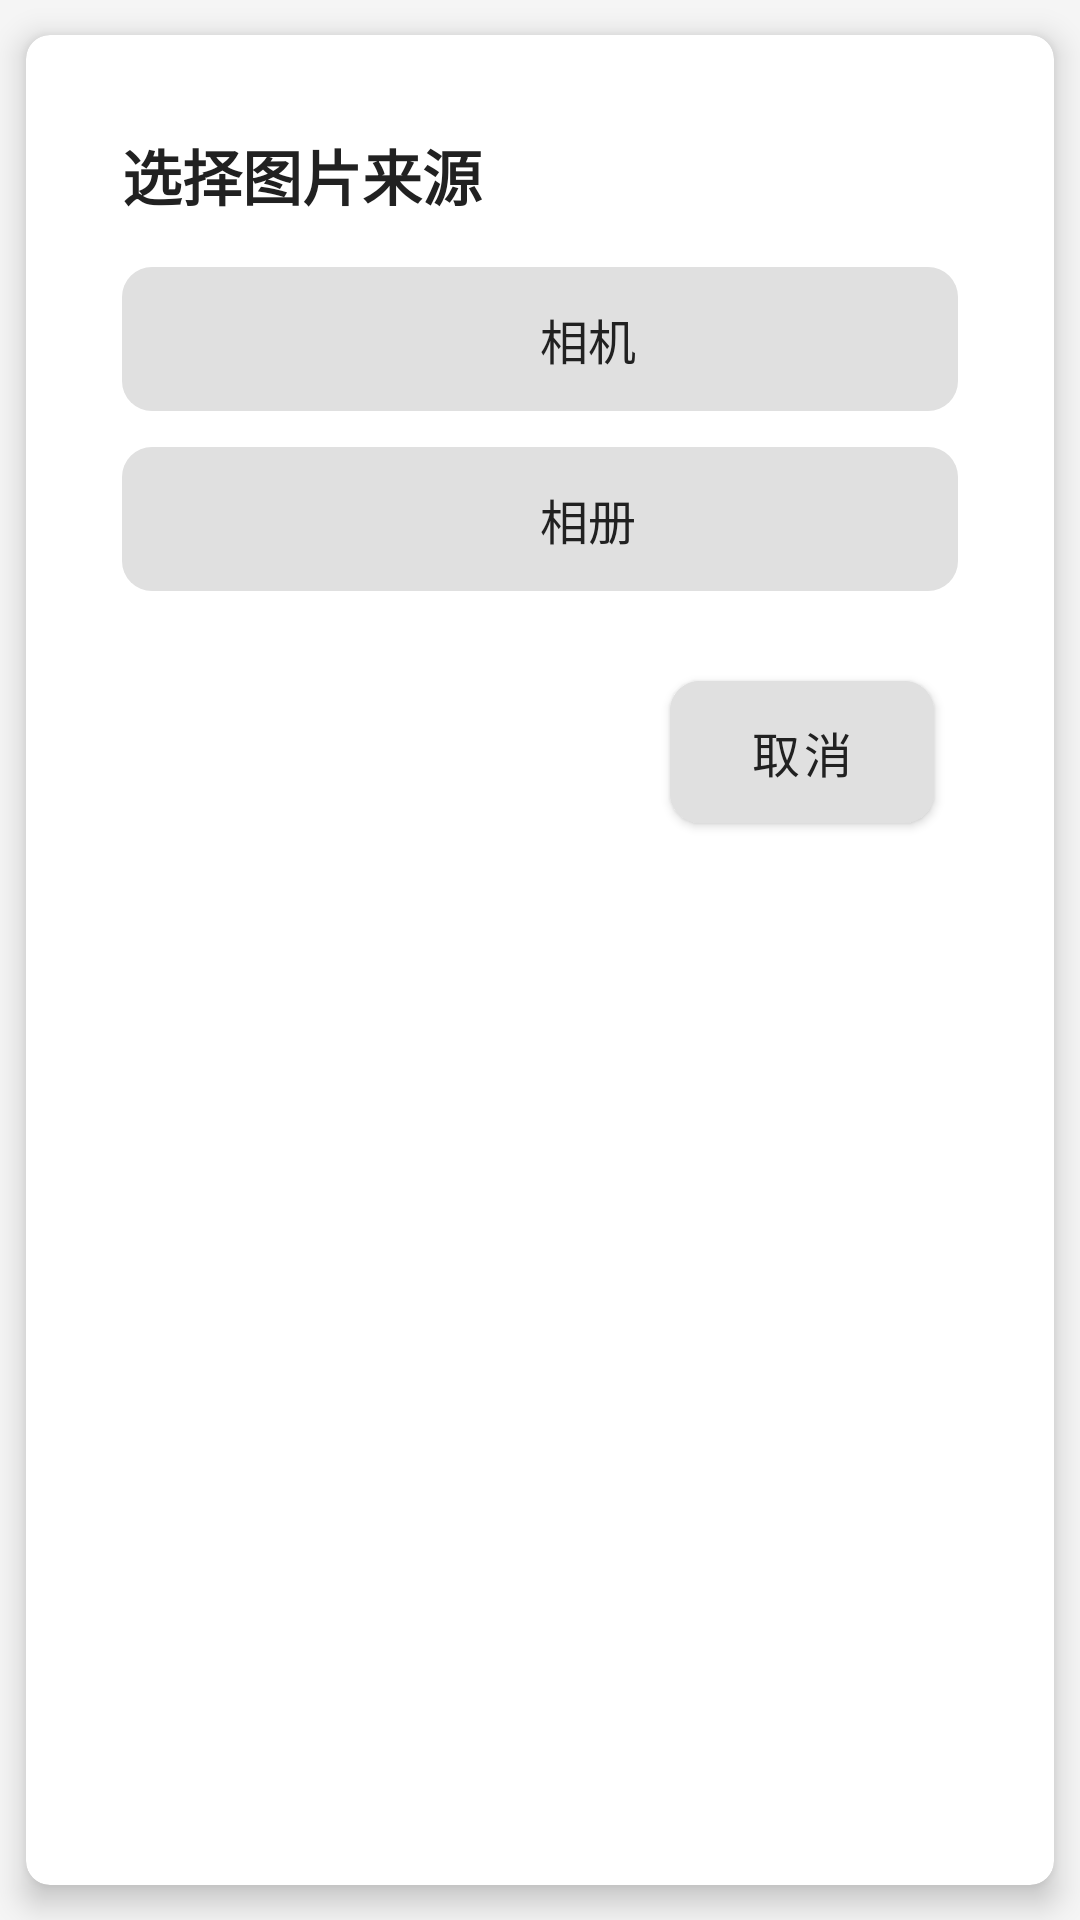

Produce the Android XML layout that renders to this screen, including the resource entries it uses.
<!-- AndroidManifest.xml: application theme Theme.FincialSystem.NoActionBar -->
<!-- res/layout/dialog_select_image_source.xml -->
<?xml version="1.0" encoding="utf-8"?>
<androidx.cardview.widget.CardView xmlns:android="http://schemas.android.com/apk/res/android"
    xmlns:app="http://schemas.android.com/apk/res-auto"
    android:layout_width="match_parent"
    android:layout_height="wrap_content"
    app:cardCornerRadius="8dp"
    app:cardElevation="6dp"
    app:cardBackgroundColor="@android:color/white">

    <LinearLayout
        android:layout_width="match_parent"
        android:layout_height="wrap_content"
        android:orientation="vertical"
        android:padding="16dp">

        <TextView
            android:id="@+id/tvDialogTitle"
            android:layout_width="match_parent"
            android:layout_height="wrap_content"
            android:text="@string/select_image_source"
            android:textColor="@color/text_primary"
            android:textSize="20sp"
            android:textStyle="bold"
            android:layout_marginBottom="16dp" />

        <LinearLayout
            android:layout_width="match_parent"
            android:layout_height="wrap_content"
            android:orientation="vertical"
            android:layout_marginBottom="24dp">

            <LinearLayout
                android:id="@+id/cameraLayout"
                android:layout_width="match_parent"
                android:layout_height="wrap_content"
                android:background="@drawable/bg_option_button"
                android:layout_marginBottom="12dp"
                android:padding="12dp"
                android:gravity="center">

                <ImageView
                    android:layout_width="24dp"
                    android:layout_height="24dp"
                    android:layout_marginEnd="8dp"
                    android:src="@drawable/ic_camera"
                    app:tint="@color/text_primary" />

                <TextView
                    android:id="@+id/btnCamera"
                    android:layout_width="wrap_content"
                    android:layout_height="wrap_content"
                    android:text="@string/camera"
                    android:textColor="@color/text_primary"
                    android:textSize="16sp" />
            </LinearLayout>

            <LinearLayout
                android:id="@+id/galleryLayout"
                android:layout_width="match_parent"
                android:layout_height="wrap_content"
                android:background="@drawable/bg_option_button"
                android:padding="12dp"
                android:gravity="center">

                <ImageView
                    android:layout_width="24dp"
                    android:layout_height="24dp"
                    android:layout_marginEnd="8dp"
                    android:src="@drawable/ic_gallery"
                    app:tint="@color/text_primary" />

                <TextView
                    android:id="@+id/btnGallery"
                    android:layout_width="wrap_content"
                    android:layout_height="wrap_content"
                    android:text="@string/gallery"
                    android:textColor="@color/text_primary"
                    android:textSize="16sp" />
            </LinearLayout>
        </LinearLayout>

        
        <LinearLayout
            android:layout_width="match_parent"
            android:layout_height="wrap_content"
            android:gravity="end"
            android:orientation="horizontal">

            <Button
                android:id="@+id/btnCancel"
                style="@style/Widget.App.Button"
                android:layout_width="wrap_content"
                android:layout_height="wrap_content"
                android:layout_marginEnd="8dp"
                android:text="@string/cancel"
                android:backgroundTint="@color/light_gray"
                android:textColor="@color/text_primary" />
        </LinearLayout>
    </LinearLayout>
</androidx.cardview.widget.CardView>
<!-- resources referenced by this layout -->
<resources>
  <color name="light_gray">#E0E0E0</color>
  <color name="text_primary">#212121</color>
  <!-- drawable bg_option_button (drawable) -->
  <?xml version="1.0" encoding="utf-8"?>
  <shape xmlns:android="http://schemas.android.com/apk/res/android"
      android:shape="rectangle">
      <solid android:color="@color/light_gray" />
      <corners android:radius="10dp" />
  </shape>
  <string name="camera">相机</string>
  <string name="cancel">取消</string>
  <string name="gallery">相册</string>
  <string name="select_image_source">选择图片来源</string>
  <style name="Widget.App.Button" parent="Widget.MaterialComponents.Button">
          <item name="android:textSize">16sp</item>
          <item name="android:textAllCaps">false</item>
          <item name="android:paddingTop">12dp</item>
          <item name="android:paddingBottom">12dp</item>
          <item name="cornerRadius">10dp</item>
      </style>
  <style name="Theme.FincialSystem.NoActionBar" parent="Theme.FincialSystem">
          <item name="windowActionBar">false</item>
          <item name="windowNoTitle">true</item>
          <item name="android:windowTranslucentStatus">false</item>
          <item name="android:statusBarColor">@android:color/transparent</item>
          <item name="android:windowLightStatusBar">true</item>
          <item name="android:windowDrawsSystemBarBackgrounds">true</item>
      </style>
  <style name="Theme.FincialSystem" parent="Theme.MaterialComponents.Light.NoActionBar">
          
          <item name="colorPrimary">@color/colorPrimary</item>
          <item name="colorPrimaryVariant">@color/colorPrimaryDark</item>
          <item name="colorOnPrimary">@color/white</item>
          
          <item name="colorSecondary">@color/colorAccent</item>
          <item name="colorSecondaryVariant">@color/colorPrimaryLight</item>
          <item name="colorOnSecondary">@color/black</item>
          
          <item name="android:statusBarColor">@color/colorPrimaryDark</item>
          
          <item name="android:textColorPrimary">@color/textPrimary</item>
          <item name="android:textColorSecondary">@color/textSecondary</item>
          <item name="android:textColorHint">@color/textHint</item>
          
          <item name="android:windowBackground">@color/background</item>
          
          <item name="materialButtonStyle">@style/Widget.App.Button</item>
          <item name="textInputStyle">@style/Widget.App.TextInputLayout</item>
          <item name="cardViewStyle">@style/Widget.App.CardView</item>
      </style>
  <color name="colorPrimary">#1976D2</color>
  <color name="colorPrimaryDark">#1565C0</color>
  <color name="white">#FFFFFF</color>
  <color name="colorAccent">#03A9F4</color>
  <color name="colorPrimaryLight">#BBDEFB</color>
  <color name="black">#000000</color>
  <color name="textPrimary">@color/text_primary</color>
  <color name="textSecondary">@color/text_secondary</color>
  <color name="textHint">#BDBDBD</color>
  <color name="background">#F5F5F5</color>
  <style name="Widget.App.TextInputLayout" parent="Widget.MaterialComponents.TextInputLayout.OutlinedBox">
          <item name="boxCornerRadiusBottomEnd">10dp</item>
          <item name="boxCornerRadiusBottomStart">10dp</item>
          <item name="boxCornerRadiusTopEnd">10dp</item>
          <item name="boxCornerRadiusTopStart">10dp</item>
          <item name="boxStrokeColor">@color/colorPrimary</item>
          <item name="hintTextColor">@color/colorPrimary</item>
      </style>
  <style name="Widget.App.CardView" parent="Widget.MaterialComponents.CardView">
          <item name="cardCornerRadius">15dp</item>
          <item name="cardElevation">4dp</item>
          <item name="contentPadding">16dp</item>
          <item name="cardUseCompatPadding">true</item>
          <item name="cardPreventCornerOverlap">true</item>
      </style>
  <color name="text_secondary">#757575</color>
</resources>
